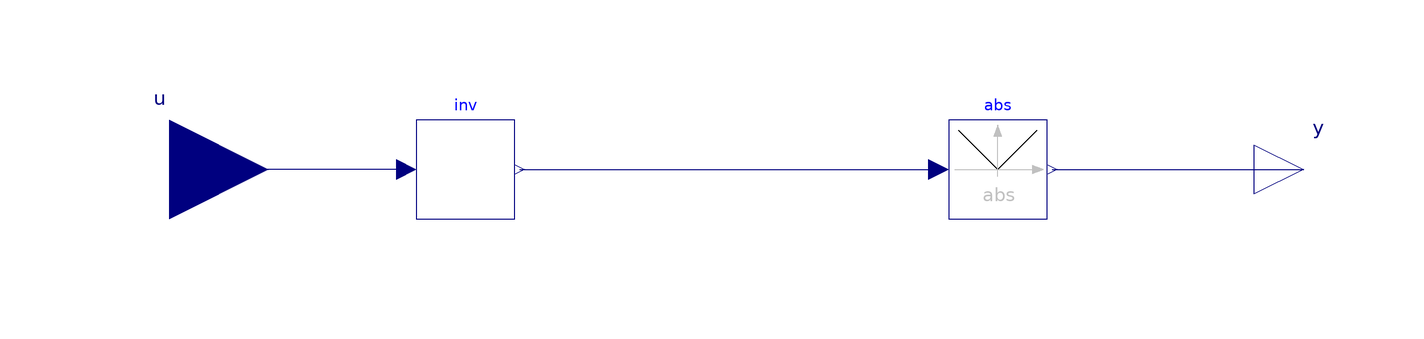

This picture is the connection diagram that the Modelica source below describes through its graphical annotations.

block AbsInv "1/x-1"


  Inv inv annotation (Placement(transformation(extent={{-70,-10},{-50,10}})));
  Modelica.Blocks.Interfaces.RealInput u "Connector of Real input signal"
    annotation (Placement(transformation(extent={{-140,-20},{-100,20}})));
  Modelica.Blocks.Math.Abs abs
    annotation (Placement(transformation(extent={{38,-10},{58,10}})));
  Modelica.Blocks.Interfaces.RealOutput y "Connector of Real output signal"
    annotation (Placement(transformation(extent={{100,-10},{120,10}})));
equation

  connect(inv.u, u)
    annotation (Line(points={{-72,0},{-120,0}}, color={0,0,127}));
  connect(inv.y, abs.u)
    annotation (Line(points={{-49,0},{36,0}}, color={0,0,127}));
  connect(abs.y, y) annotation (Line(points={{59,0},{110,0}}, color={0,0,127}));
  annotation (
    defaultComponentName="abs1",
    Icon(coordinateSystem(preserveAspectRatio=true, extent={{-100,-100},{100,
            100}}), graphics={
        Polygon(
          points={{92,0},{70,8},{70,-8},{92,0}},
          lineColor={192,192,192},
          fillColor={192,192,192},
          fillPattern=FillPattern.Solid),
        Line(points={{-80,80},{0,0},{80,80}}),
        Line(points={{0,-14},{0,68}}, color={192,192,192}),
        Polygon(
          points={{0,90},{-8,68},{8,68},{0,90}},
          lineColor={192,192,192},
          fillColor={192,192,192},
          fillPattern=FillPattern.Solid),
        Text(
          extent={{-34,-28},{38,-76}},
          textColor={192,192,192},
          textString="abs"),
        Line(points={{-88,0},{76,0}}, color={192,192,192})}),
    Documentation(info="<html>
<p>
This blocks computes the output <strong>y</strong>
as <em>absolute value</em> of the input <strong>u</strong>:
</p>
<blockquote><pre>
y = <strong>abs</strong>( u );
</pre></blockquote>
<p>
The Boolean parameter generateEvent decides whether Events are generated at zero crossing (Modelica specification before 3) or not.
</p>
</html>"));
end AbsInv;